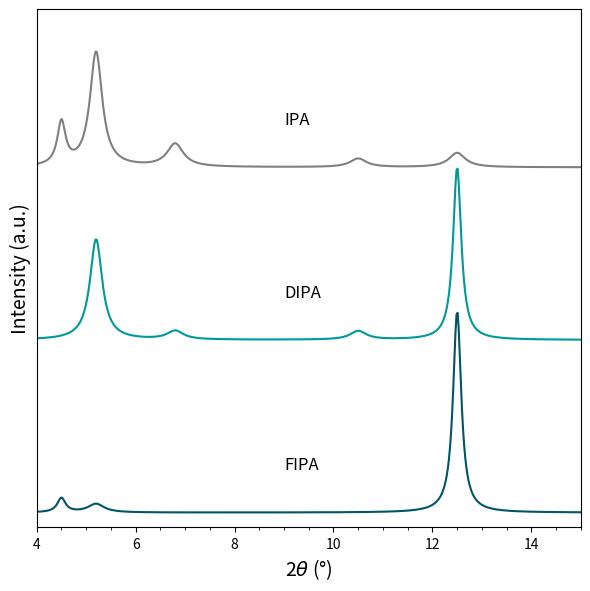

Write the Python code that produced this figure.
import matplotlib.pyplot as plt
import numpy as np

# --- Data Simulation ---
two_theta = np.linspace(4, 15, 500)

def lorentzian(x, center, width, height):
    return height * (width**2 / ((x - center)**2 + width**2))

baseline = 0.5

# 1. IPA (Top)
y_ipa = baseline + lorentzian(two_theta, 4.5, 0.1, 1.5) + lorentzian(two_theta, 5.2, 0.15, 4.0) + \
        lorentzian(two_theta, 6.8, 0.2, 0.8) + lorentzian(two_theta, 10.5, 0.2, 0.3) + \
        lorentzian(two_theta, 12.5, 0.2, 0.5)

# 2. DIPA (Middle)
y_dipa = baseline + lorentzian(two_theta, 5.2, 0.15, 3.5) + lorentzian(two_theta, 6.8, 0.2, 0.3) + \
         lorentzian(two_theta, 10.5, 0.2, 0.3) + lorentzian(two_theta, 12.5, 0.1, 6.0)

# 3. FIPA (Bottom)
y_fipa = baseline + lorentzian(two_theta, 4.5, 0.1, 0.5) + lorentzian(two_theta, 5.2, 0.2, 0.3) + \
         lorentzian(two_theta, 12.5, 0.1, 7.0)

# Offset
y_dipa += 6
y_ipa += 12

# --- Plotting ---
fig, ax = plt.subplots(figsize=(6, 6), dpi=150)

# Plot
ax.plot(two_theta, y_ipa, color='gray', lw=1.5)
ax.text(9, 14, 'IPA', fontsize=12)

ax.plot(two_theta, y_dipa, color='#009999', lw=1.5)
ax.text(9, 8, 'DIPA', fontsize=12)

ax.plot(two_theta, y_fipa, color='#005566', lw=1.5)
ax.text(9, 2, 'FIPA', fontsize=12)

# Styling
ax.set_xlabel(r'2$\theta$ (°)', fontsize=14)
ax.set_ylabel('Intensity (a.u.)', fontsize=14)
ax.set_xlim(4, 15)
ax.set_ylim(0, 18)
ax.set_yticks([])

# Ticks
ax.minorticks_on()
ax.tick_params(direction='out', top=False, right=False)

plt.tight_layout()
plt.show()
